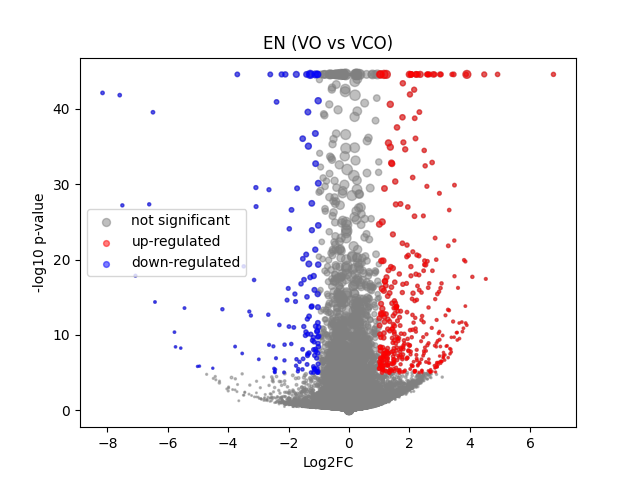

The table this chart was drawn from, first rows:
	gene	expression_1	expression_2	log2FC	-log10 p-val	significant
0	MIR1302-2HG	-6.519258e-09	-1.2572855e-08	-8.771141e-06	44.55	0
1	FAM138A	-6.519258e-09	-1.2572855e-08	-8.771141e-06	44.55	0
2	OR4F5	-6.519258e-09	-1.2572855e-08	-8.771141e-06	44.55	0
3	AL627309.1	0.002991	0.001673	-0.5782	0.2535	0
4	AL627309.3	-6.519258e-09	0.0002955	0.3735	0.4984	0
5	AL627309.2	-6.519258e-09	-1.2572855e-08	-8.771141e-06	44.55	0
6	AL627309.5	0.02003	0.01261	-0.6272	0.7779	0
7	AL627309.4	0.00124	0.0004431	-0.6344	0.2728	0
8	AP006222.2	-6.519258e-09	-1.2572855e-08	-8.771141e-06	44.55	0
9	AL732372.1	-6.519258e-09	-1.2572855e-08	-8.771141e-06	44.55	0
10	OR4F29	-6.519258e-09	-1.2572855e-08	-8.771141e-06	44.55	0
11	AC114498.1	-6.519258e-09	-1.2572855e-08	-8.771141e-06	44.55	0
12	OR4F16	-6.519258e-09	-1.2572855e-08	-8.771141e-06	44.55	0
13	AL669831.2	0.001034	0.0003745	-0.5655	0.2605	0
14	LINC01409	0.03287	0.02841	-0.2038	0.2618	0
15	FAM87B	-6.519258e-09	0.0001628	0.2176	0.4984	0
16	LINC01128	0.1364	0.09995	-0.4447	1.99	0
17	LINC00115	0.004542	0.008864	0.8319	0.9086	0
18	FAM41C	0.01546	0.01814	0.2174	0.2419	0
19	AL645608.6	-6.519258e-09	-1.2572855e-08	-8.771141e-06	44.55	0
20	AL645608.2	-6.519258e-09	0.001534	1.341	2.009	0
21	AL645608.4	-6.519258e-09	-1.2572855e-08	-8.771141e-06	44.55	0
22	LINC02593	0.002652	0.005638	0.862	0.8634	0
23	SAMD11	0.01976	0.03523	0.8029	2.065	0
24	NOC2L	0.2311	0.2322	0.007012	0.02257	0
25	KLHL17	0.01076	0.01915	0.7769	1.123	0
26	PLEKHN1	0.001099	0.0005278	-0.4585	0.2043	0
27	PERM1	-6.519258e-09	-1.2572855e-08	-8.771141e-06	44.55	0
28	AL645608.7	0.003031	0.0061	0.8168	0.7396	0
29	HES4	0.4528	0.4702	0.05435	0.3072	0
30	ISG15	0.3929	0.4292	0.1272	0.9269	0
31	AL645608.1	0.001369	-1.2572855e-08	-1.244	0.4979	0
32	AGRN	0.2417	0.1471	-0.7122	6.729	0
33	AL645608.5	-6.519258e-09	-1.2572855e-08	-8.771141e-06	44.55	0
34	AL645608.8	-6.519258e-09	-1.2572855e-08	-8.771141e-06	44.55	0
35	RNF223	-6.519258e-09	-1.2572855e-08	-8.771141e-06	44.55	0
36	C1orf159	0.03147	0.02135	-0.5384	0.7702	0
37	AL390719.3	-6.519258e-09	0.000145	0.1954	0.4984	0
38	LINC01342	-6.519258e-09	-1.2572855e-08	-8.771141e-06	44.55	0
39	AL390719.2	-6.519258e-09	-1.2572855e-08	-8.771141e-06	44.55	0
40	TTLL10-AS1	-6.519258e-09	-1.2572855e-08	-8.771141e-06	44.55	0
41	TTLL10	-6.519258e-09	-1.2572855e-08	-8.771141e-06	44.55	0
42	TNFRSF18	0.002803	0.001372	-0.6813	0.3097	0
43	TNFRSF4	0.05068	0.03674	-0.4535	0.8772	0
44	SDF4	0.719	0.6667	-0.1089	1.371	0
45	B3GALT6	0.2074	0.2148	0.05023	0.1765	0
46	C1QTNF12	0.0009718	0.003939	1.325	1.474	0
47	AL162741.1	0.00182	0.0009457	-0.5353	0.2624	0
48	UBE2J2	0.3445	0.3255	-0.08161	0.4384	0
49	LINC01786	0.001062	0.0006056	-0.3606	0.1608	0
50	SCNN1D	-6.519258e-09	0.004147	2.364	3.927	0
51	ACAP3	0.09986	0.1076	0.1065	0.2772	0
52	PUSL1	0.08672	0.09152	0.07683	0.1607	0
53	INTS11	0.2272	0.1955	-0.216	1.155	0
54	AL139287.1	-6.519258e-09	-1.2572855e-08	-8.771141e-06	44.55	0
55	CPTP	0.1043	0.09302	-0.1635	0.4273	0
56	TAS1R3	-6.519258e-09	0.0002947	0.3727	0.4984	0
57	DVL1	0.08328	0.05562	-0.5738	1.876	0
58	MXRA8	0.00946	0.04394	2.103	12.66	1
59	AURKAIP1	0.9341	1.055	0.1759	5.159	0
... 36,541 more rows
